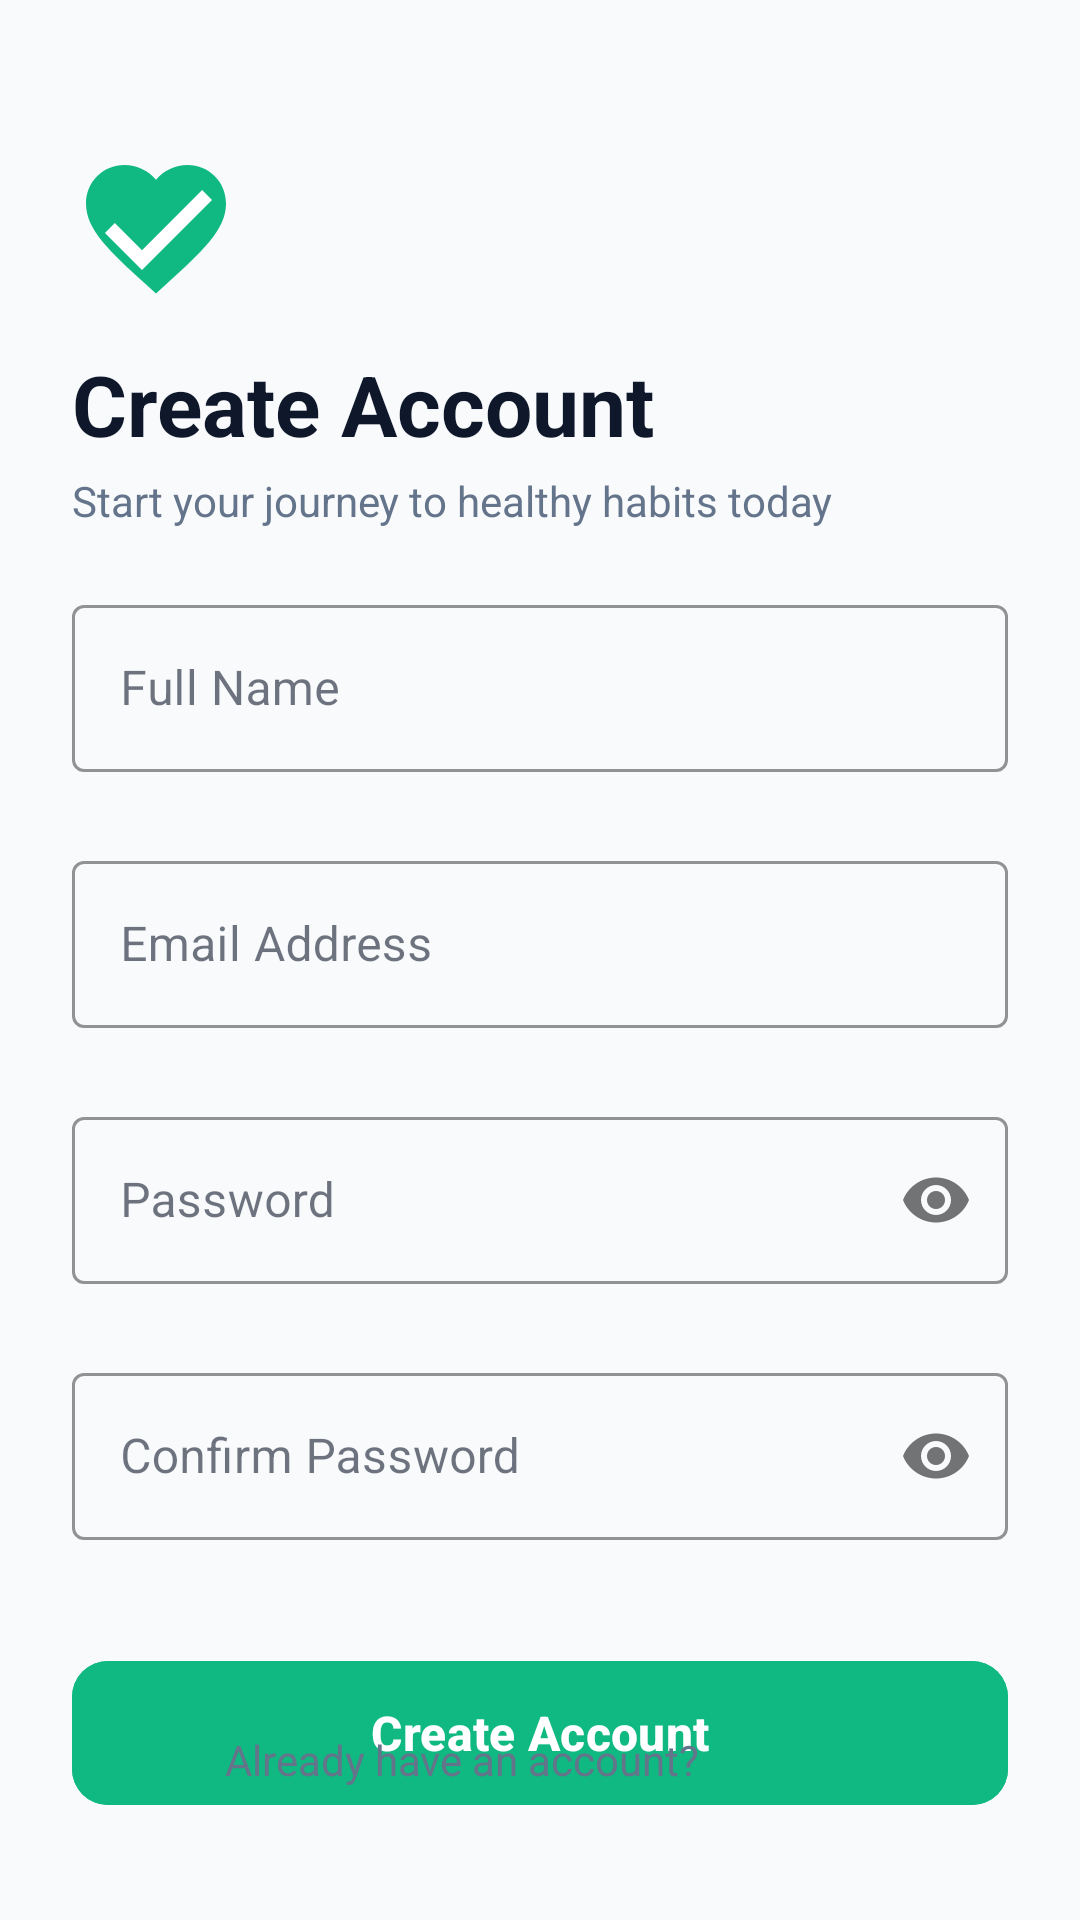

Write the Android layout XML for this screen, with the resource values it uses.
<!-- AndroidManifest.xml: activity theme Theme.HabitTracker -->
<!-- res/layout/activity_register.xml -->
<?xml version="1.0" encoding="utf-8"?>
<androidx.constraintlayout.widget.ConstraintLayout xmlns:android="http://schemas.android.com/apk/res/android"
    xmlns:app="http://schemas.android.com/apk/res-auto"
    xmlns:tools="http://schemas.android.com/tools"
    android:layout_width="match_parent"
    android:layout_height="match_parent"
    android:background="@color/background"
    android:padding="24dp">

    
    <ImageView
        android:id="@+id/ivRegisterLogo"
        android:layout_width="56dp"
        android:layout_height="56dp"
        android:layout_marginTop="24dp"
        android:contentDescription="@string/logo_description"
        android:src="@drawable/ic_health_logo"
        app:layout_constraintStart_toStartOf="parent"
        app:layout_constraintTop_toTopOf="parent" />

    <TextView
        android:id="@+id/tvRegisterTitle"
        android:layout_width="wrap_content"
        android:layout_height="wrap_content"
        android:layout_marginTop="12dp"
        android:text="@string/register_title"
        android:textColor="@color/text_primary"
        android:textSize="28sp"
        android:textStyle="bold"
        app:layout_constraintStart_toStartOf="parent"
        app:layout_constraintTop_toBottomOf="@+id/ivRegisterLogo" />

    <TextView
        android:id="@+id/tvRegisterSubtitle"
        android:layout_width="0dp"
        android:layout_height="wrap_content"
        android:layout_marginTop="4dp"
        android:text="@string/register_subtitle"
        android:textColor="@color/text_secondary"
        android:textSize="14sp"
        app:layout_constraintEnd_toEndOf="parent"
        app:layout_constraintStart_toStartOf="parent"
        app:layout_constraintTop_toBottomOf="@+id/tvRegisterTitle" />

    
    <com.google.android.material.textfield.TextInputLayout
        android:id="@+id/tilName"
        style="@style/Widget.MaterialComponents.TextInputLayout.OutlinedBox"
        android:layout_width="0dp"
        android:layout_height="wrap_content"
        android:layout_marginTop="20dp"
        android:hint="@string/name_hint"
        app:boxStrokeColor="@color/primary"
        app:errorEnabled="true"
        app:hintTextColor="@color/primary"
        app:layout_constraintEnd_toEndOf="parent"
        app:layout_constraintStart_toStartOf="parent"
        app:layout_constraintTop_toBottomOf="@+id/tvRegisterSubtitle">

        <com.google.android.material.textfield.TextInputEditText
            android:id="@+id/etName"
            android:layout_width="match_parent"
            android:layout_height="wrap_content"
            android:inputType="textPersonName"
            android:maxLines="1" />
    </com.google.android.material.textfield.TextInputLayout>

    
    <com.google.android.material.textfield.TextInputLayout
        android:id="@+id/tilEmail"
        style="@style/Widget.MaterialComponents.TextInputLayout.OutlinedBox"
        android:layout_width="0dp"
        android:layout_height="wrap_content"
        android:layout_marginTop="4dp"
        android:hint="@string/email_hint"
        app:boxStrokeColor="@color/primary"
        app:errorEnabled="true"
        app:hintTextColor="@color/primary"
        app:layout_constraintEnd_toEndOf="parent"
        app:layout_constraintStart_toStartOf="parent"
        app:layout_constraintTop_toBottomOf="@+id/tilName">

        <com.google.android.material.textfield.TextInputEditText
            android:id="@+id/etEmail"
            android:layout_width="match_parent"
            android:layout_height="wrap_content"
            android:inputType="textEmailAddress"
            android:maxLines="1" />
    </com.google.android.material.textfield.TextInputLayout>

    
    <com.google.android.material.textfield.TextInputLayout
        android:id="@+id/tilPassword"
        style="@style/Widget.MaterialComponents.TextInputLayout.OutlinedBox"
        android:layout_width="0dp"
        android:layout_height="wrap_content"
        android:layout_marginTop="4dp"
        android:hint="@string/password_hint"
        app:boxStrokeColor="@color/primary"
        app:errorEnabled="true"
        app:hintTextColor="@color/primary"
        app:passwordToggleEnabled="true"
        app:layout_constraintEnd_toEndOf="parent"
        app:layout_constraintStart_toStartOf="parent"
        app:layout_constraintTop_toBottomOf="@+id/tilEmail">

        <com.google.android.material.textfield.TextInputEditText
            android:id="@+id/etPassword"
            android:layout_width="match_parent"
            android:layout_height="wrap_content"
            android:inputType="textPassword"
            android:maxLines="1" />
    </com.google.android.material.textfield.TextInputLayout>

    
    <com.google.android.material.textfield.TextInputLayout
        android:id="@+id/tilConfirmPassword"
        style="@style/Widget.MaterialComponents.TextInputLayout.OutlinedBox"
        android:layout_width="0dp"
        android:layout_height="wrap_content"
        android:layout_marginTop="4dp"
        android:hint="@string/confirm_password_hint"
        app:boxStrokeColor="@color/primary"
        app:errorEnabled="true"
        app:hintTextColor="@color/primary"
        app:passwordToggleEnabled="true"
        app:layout_constraintEnd_toEndOf="parent"
        app:layout_constraintStart_toStartOf="parent"
        app:layout_constraintTop_toBottomOf="@+id/tilPassword">

        <com.google.android.material.textfield.TextInputEditText
            android:id="@+id/etConfirmPassword"
            android:layout_width="match_parent"
            android:layout_height="wrap_content"
            android:inputType="textPassword"
            android:maxLines="1" />
    </com.google.android.material.textfield.TextInputLayout>

    
    <com.google.android.material.button.MaterialButton
        android:id="@+id/btnRegister"
        android:layout_width="0dp"
        android:layout_height="56dp"
        android:layout_marginTop="16dp"
        android:backgroundTint="@color/primary"
        android:text="@string/btn_register"
        android:textAllCaps="false"
        android:textSize="16sp"
        android:textStyle="bold"
        app:cornerRadius="12dp"
        app:layout_constraintEnd_toEndOf="parent"
        app:layout_constraintStart_toStartOf="parent"
        app:layout_constraintTop_toBottomOf="@+id/tilConfirmPassword" />

    
    <LinearLayout
        android:id="@+id/llLoginPrompt"
        android:layout_width="wrap_content"
        android:layout_height="wrap_content"
        android:layout_marginBottom="16dp"
        android:gravity="center"
        android:orientation="horizontal"
        app:layout_constraintBottom_toBottomOf="parent"
        app:layout_constraintEnd_toEndOf="parent"
        app:layout_constraintStart_toStartOf="parent">

        <TextView
            android:id="@+id/tvAlreadyHaveAccount"
            android:layout_width="wrap_content"
            android:layout_height="wrap_content"
            android:text="@string/already_have_account"
            android:textColor="@color/text_secondary"
            android:textSize="14sp" />

        <TextView
            android:id="@+id/tvLogin"
            android:layout_width="wrap_content"
            android:layout_height="wrap_content"
            android:padding="4dp"
            android:text="@string/action_login"
            android:textColor="@color/primary"
            android:textSize="14sp"
            android:textStyle="bold" />
    </LinearLayout>

</androidx.constraintlayout.widget.ConstraintLayout>
<!-- resources referenced by this layout -->
<resources>
  <color name="background">#F8FAFC</color>
  <color name="primary">#10B981</color>
  <color name="text_primary">#0F172A</color>
  <color name="text_secondary">#64748B</color>
  <!-- drawable ic_health_logo (drawable) -->
  <vector xmlns:android="http://schemas.android.com/apk/res/android"
      android:width="96dp"
      android:height="96dp"
      android:viewportWidth="24"
      android:viewportHeight="24">
      
      <path
          android:fillColor="#10B981"
          android:pathData="M12,21.35l-1.45,-1.32C5.4,15.36 2,12.28 2,8.5 2,5.42 4.42,3 7.5,3c1.74,0 3.41,0.81 4.5,2.09C13.09,3.81 14.76,3 16.5,3 19.58,3 22,5.42 22,8.5c0,3.78 -3.4,6.86 -8.55,11.54L12,21.35z"/>
      
      <path
          android:fillColor="#FFFFFF"
          android:pathData="M10,15.17l-3.88,-3.88L4.71,12.7l5.29,5.29L20,7.99l-1.41,-1.41z"/>
  </vector>
  <string name="action_login">Sign In</string>
  <string name="already_have_account">Already have an account? </string>
  <string name="btn_register">Create Account</string>
  <string name="confirm_password_hint">Confirm Password</string>
  <string name="email_hint">Email Address</string>
  <string name="logo_description">Health Habit Tracker Logo</string>
  <string name="name_hint">Full Name</string>
  <string name="password_hint">Password</string>
  <string name="register_subtitle">Start your journey to healthy habits today</string>
  <string name="register_title">Create Account</string>
  <style name="Theme.HabitTracker" parent="Theme.Material3.DayNight.NoActionBar">
          
          <item name="colorPrimary">@color/primary</item>
          <item name="colorPrimaryDark">@color/primary_dark</item>
          <item name="colorSecondary">@color/accent</item>
          <item name="colorOnPrimary">@color/white</item>
          
          
          <item name="colorSurface">@color/surface</item>
          <item name="colorOnSurface">@color/text_primary</item>
          <item name="colorSurfaceVariant">@color/primary_light</item>
          
          
          <item name="android:statusBarColor">@color/background</item>
          <item name="android:windowLightStatusBar">true</item>
          <item name="android:windowBackground">@color/background</item>
          
          
          <item name="android:windowActivityTransitions">true</item>
          <item name="android:windowContentTransitions">true</item>
      </style>
  <color name="primary_dark">#059669</color>
  <color name="accent">#34D399</color>
  <color name="white">#FFFFFFFF</color>
  <color name="surface">#FFFFFF</color>
  <color name="primary_light">#D1FAE5</color>
</resources>
